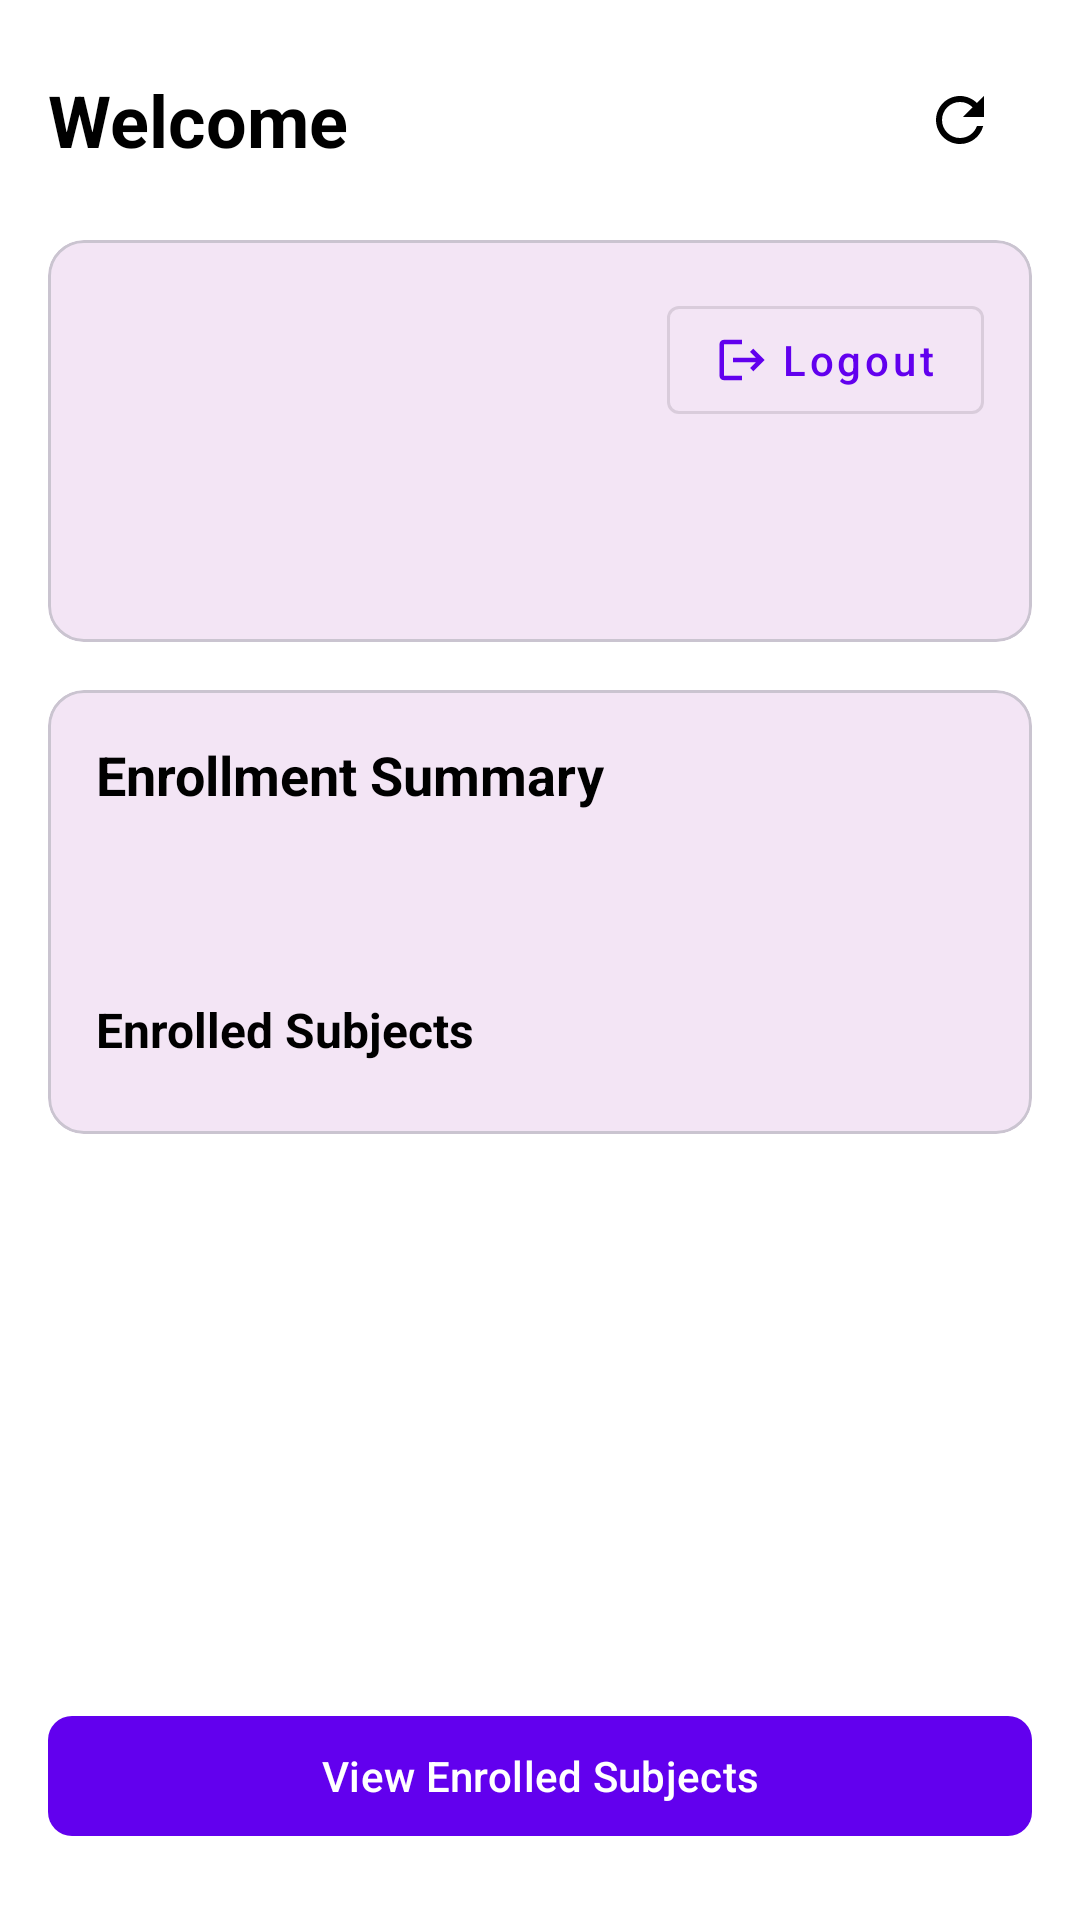

Android layout source for this screen:
<!-- AndroidManifest.xml: application theme Theme.Wmpenrollapp -->
<!-- res/layout/activity_welcome.xml -->
<?xml version="1.0" encoding="utf-8"?>
<LinearLayout xmlns:android="http://schemas.android.com/apk/res/android"
    xmlns:app="http://schemas.android.com/apk/res-auto"
    android:layout_width="match_parent"
    android:layout_height="match_parent"
    android:orientation="vertical"
    android:padding="16dp">

    <LinearLayout
        android:layout_width="match_parent"
        android:layout_height="wrap_content"
        android:orientation="horizontal"
        android:gravity="center_vertical"
        android:layout_marginBottom="16dp">

        <TextView
            android:layout_width="0dp"
            android:layout_height="wrap_content"
            android:layout_weight="1"
            android:text="Welcome"
            android:textSize="24sp"
            android:textStyle="bold"
            android:textColor="@color/text_primary"/>

        <ImageButton
            android:id="@+id/refreshButton"
            android:layout_width="48dp"
            android:layout_height="48dp"
            android:background="?attr/selectableItemBackgroundBorderless"
            android:src="@drawable/ic_refresh"
            android:contentDescription="Refresh"/>
    </LinearLayout>

    <com.google.android.material.card.MaterialCardView
        android:layout_width="match_parent"
        android:layout_height="wrap_content"
        android:layout_marginBottom="16dp"
        app:cardCornerRadius="12dp"
        app:cardBackgroundColor="#F3E5F5"
        app:cardElevation="0dp">

        <LinearLayout
            android:layout_width="match_parent"
            android:layout_height="wrap_content"
            android:orientation="horizontal"
            android:padding="16dp">

            <LinearLayout
                android:layout_width="0dp"
                android:layout_height="wrap_content"
                android:layout_weight="1"
                android:orientation="vertical">

                <ImageView
                    android:layout_width="48dp"
                    android:layout_height="48dp"
                    android:src="@drawable/ic_person"
                    android:layout_marginBottom="8dp"
                    android:tint="@color/purple_500"/>

                <TextView
                    android:id="@+id/studentName"
                    android:layout_width="wrap_content"
                    android:layout_height="wrap_content"
                    android:textSize="20sp"
                    android:textStyle="bold"
                    android:textColor="@color/text_primary"/>

                <TextView
                    android:id="@+id/studentEmail"
                    android:layout_width="wrap_content"
                    android:layout_height="wrap_content"
                    android:textSize="14sp"
                    android:textColor="@color/text_secondary"/>

            </LinearLayout>

            <com.google.android.material.button.MaterialButton
                android:id="@+id/logoutButton"
                android:layout_width="wrap_content"
                android:layout_height="wrap_content"
                android:text="Logout"
                android:textAllCaps="false"
                android:textSize="14sp"
                app:icon="@drawable/ic_logout"
                app:iconGravity="textStart"
                style="@style/Widget.MaterialComponents.Button.OutlinedButton"/>

        </LinearLayout>
    </com.google.android.material.card.MaterialCardView>

    <com.google.android.material.card.MaterialCardView
        android:layout_width="match_parent"
        android:layout_height="wrap_content"
        android:layout_marginBottom="16dp"
        app:cardCornerRadius="12dp"
        app:cardBackgroundColor="#F3E5F5"
        app:cardElevation="0dp">

        <LinearLayout
            android:layout_width="match_parent"
            android:layout_height="wrap_content"
            android:orientation="vertical"
            android:padding="16dp">

            <TextView
                android:layout_width="wrap_content"
                android:layout_height="wrap_content"
                android:text="Enrollment Summary"
                android:textSize="18sp"
                android:textStyle="bold"
                android:textColor="@color/text_primary"
                android:layout_marginBottom="8dp"/>

            <TextView
                android:id="@+id/totalCredits"
                android:layout_width="wrap_content"
                android:layout_height="wrap_content"
                android:textSize="14sp"
                android:textColor="@color/text_secondary"/>

            <TextView
                android:id="@+id/enrollmentDate"
                android:layout_width="wrap_content"
                android:layout_height="wrap_content"
                android:textSize="14sp"
                android:textColor="@color/text_secondary"/>

            <TextView
                android:layout_width="wrap_content"
                android:layout_height="wrap_content"
                android:text="Enrolled Subjects"
                android:textSize="16sp"
                android:textStyle="bold"
                android:textColor="@color/text_primary"
                android:layout_marginTop="16dp"
                android:layout_marginBottom="8dp"/>

            <androidx.recyclerview.widget.RecyclerView
                android:id="@+id/enrolledSubjectsRecyclerView"
                android:layout_width="match_parent"
                android:layout_height="wrap_content"
                android:nestedScrollingEnabled="false"/>

        </LinearLayout>
    </com.google.android.material.card.MaterialCardView>

    <View
        android:layout_width="match_parent"
        android:layout_height="0dp"
        android:layout_weight="1"/>

    <com.google.android.material.button.MaterialButton
        android:id="@+id/viewSubjectsButton"
        android:layout_width="match_parent"
        android:layout_height="wrap_content"
        android:text="View Enrolled Subjects"
        android:textAllCaps="false"
        app:cornerRadius="8dp"
        android:layout_marginBottom="8dp"/>

</LinearLayout>
<!-- resources referenced by this layout -->
<resources>
  <color name="purple_500">#FF6200EE</color>
  <color name="text_primary">@color/black</color>
  <color name="text_secondary">#757575</color>
  <!-- drawable ic_logout (drawable) -->
  <?xml version="1.0" encoding="utf-8"?>
  <vector xmlns:android="http://schemas.android.com/apk/res/android"
      android:width="24dp"
      android:height="24dp"
      android:viewportWidth="24"
      android:viewportHeight="24">
      <path
          android:fillColor="@color/purple_500"
          android:pathData="M17,7l-1.41,1.41L18.17,11H8v2h10.17l-2.58,2.58L17,17l5,-5zM4,5h8V3H4c-1.1,0 -2,0.9 -2,2v14c0,1.1 0.9,2 2,2h8v-2H4V5z"/>
  </vector>
  <!-- drawable ic_refresh (drawable) -->
  <?xml version="1.0" encoding="utf-8"?>
  <vector xmlns:android="http://schemas.android.com/apk/res/android"
      android:width="24dp"
      android:height="24dp"
      android:viewportWidth="24"
      android:viewportHeight="24">
      <path
          android:fillColor="@color/text_primary"
          android:pathData="M17.65,6.35C16.2,4.9 14.21,4 12,4c-4.42,0 -7.99,3.58 -7.99,8s3.57,8 7.99,8c3.73,0 6.84,-2.55 7.73,-6h-2.08c-0.82,2.33 -3.04,4 -5.65,4 -3.31,0 -6,-2.69 -6,-6s2.69,-6 6,-6c1.66,0 3.14,0.69 4.22,1.78L13,11h7V4l-2.35,2.35z"/>
  </vector>
  <style name="Theme.Wmpenrollapp" parent="Base.Theme.Wmpenrollapp" />
  <color name="black">#FF000000</color>
  <style name="Base.Theme.Wmpenrollapp" parent="Theme.Material3.DayNight.NoActionBar">
          
          <item name="colorPrimary">@color/primary</item>
          <item name="colorPrimaryVariant">@color/primary_dark</item>
          <item name="colorOnPrimary">@color/white</item>
          
          <item name="colorSecondary">@color/secondary</item>
          <item name="colorOnSecondary">@color/white</item>
          
          <item name="android:statusBarColor">?attr/colorPrimaryVariant</item>
          
          <item name="android:textColorPrimary">@color/text_primary</item>
          <item name="android:textColorSecondary">@color/text_secondary</item>
          
          <item name="android:windowBackground">@color/background</item>
          <item name="colorSurface">@color/surface</item>
          
          <item name="colorError">@color/error</item>
          
          <item name="android:windowActivityTransitions">true</item>
      </style>
  <color name="primary">@color/purple_500</color>
  <color name="primary_dark">@color/purple_700</color>
  <color name="white">#FFFFFFFF</color>
  <color name="secondary">@color/teal_200</color>
  <color name="background">@color/white</color>
  <color name="surface">@color/white</color>
  <color name="error">#B00020</color>
  <color name="purple_700">#FF3700B3</color>
  <color name="teal_200">#FF03DAC5</color>
</resources>
